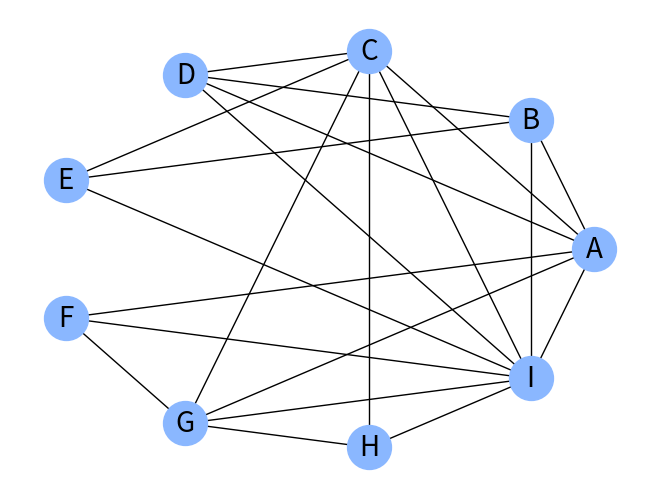
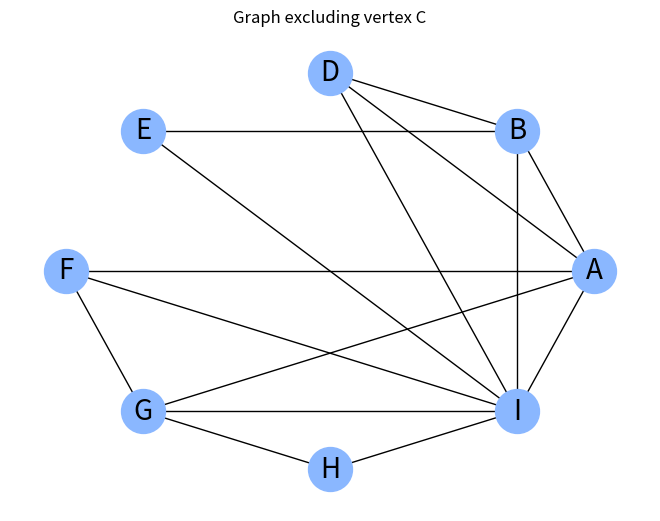
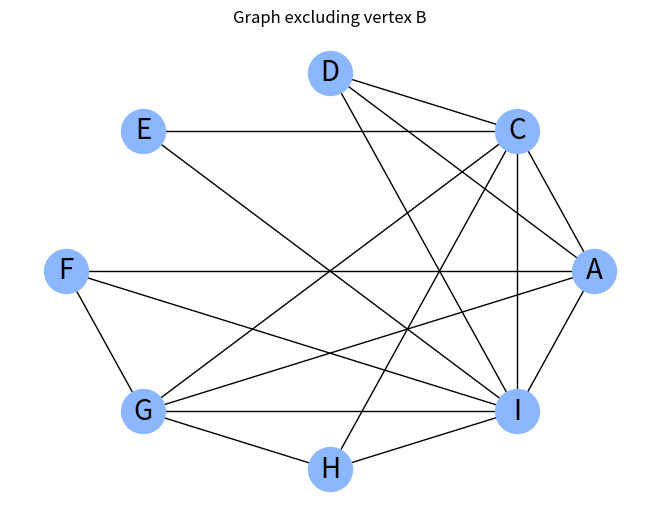
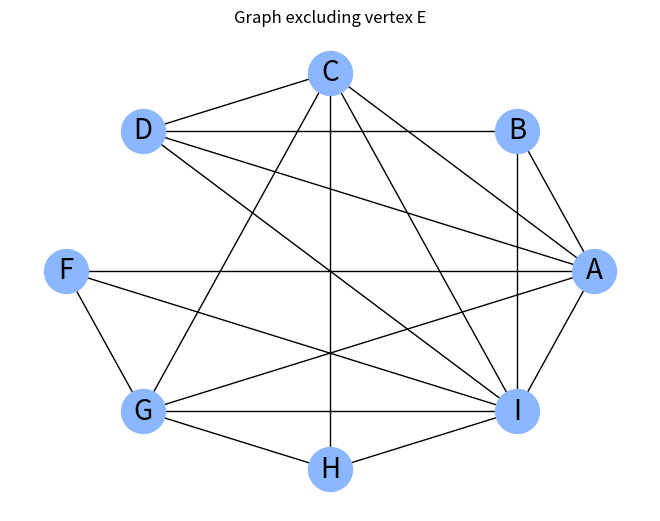
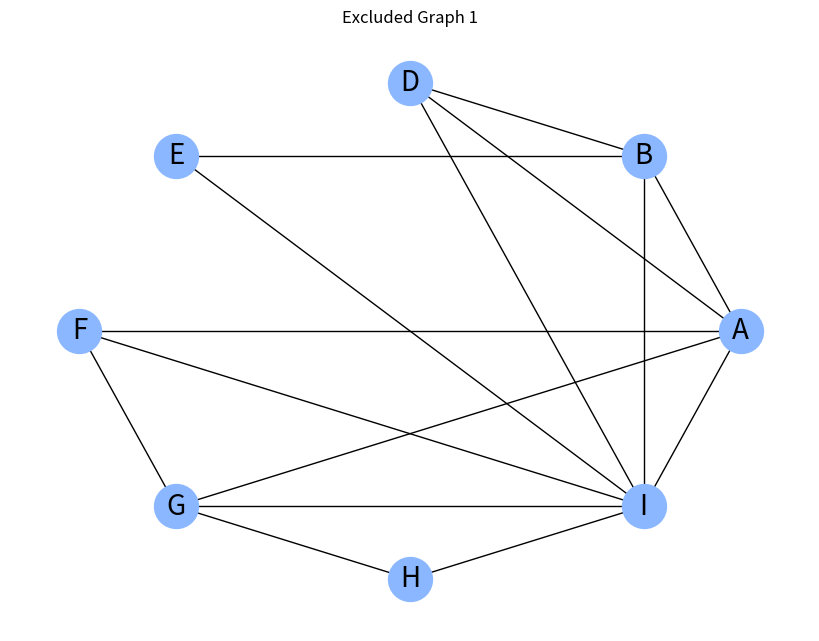
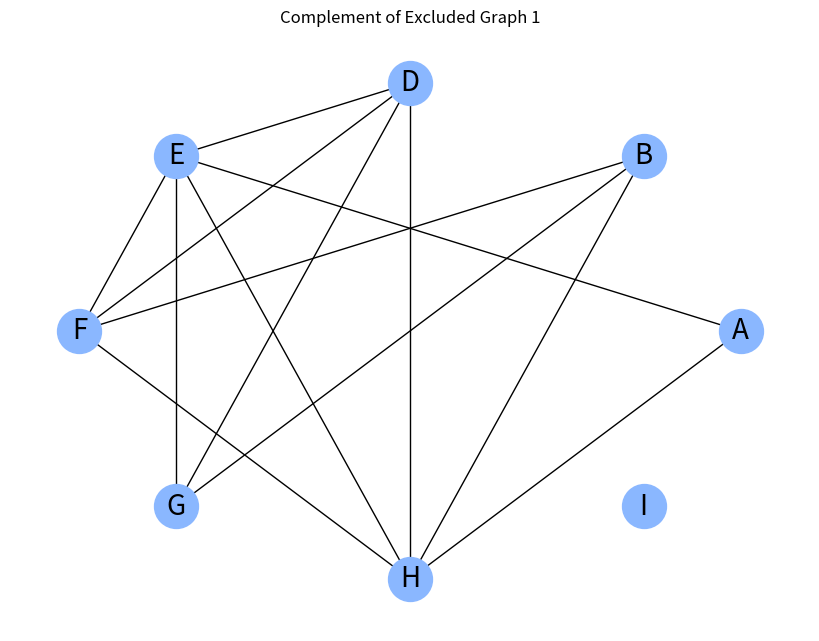
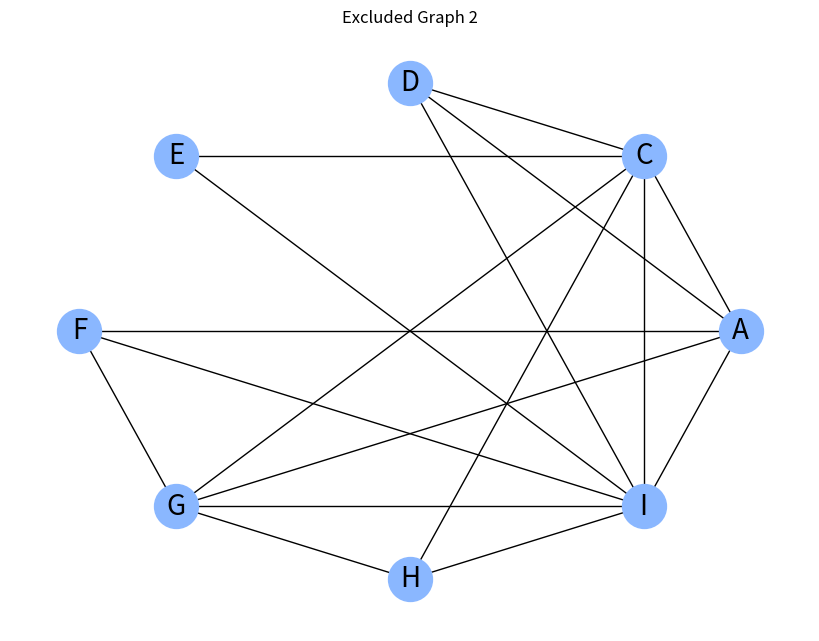
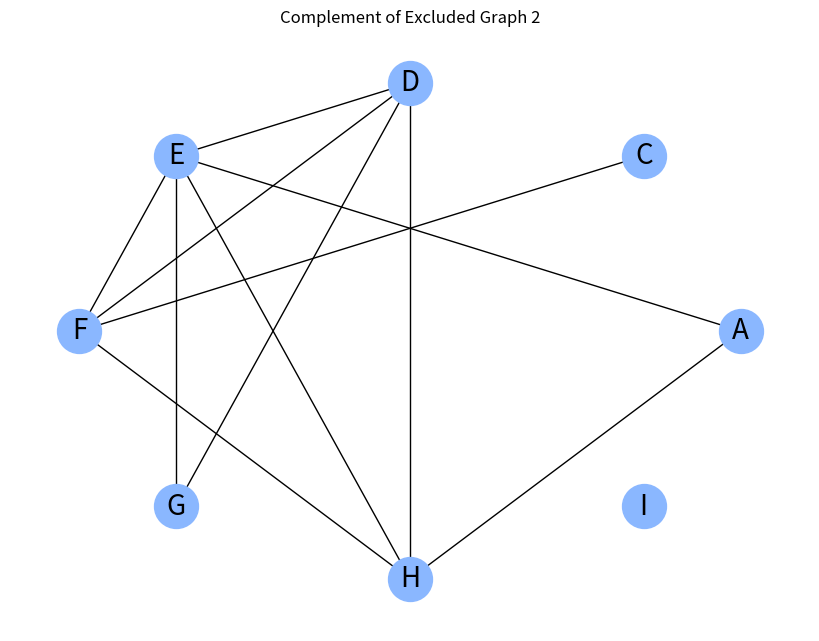
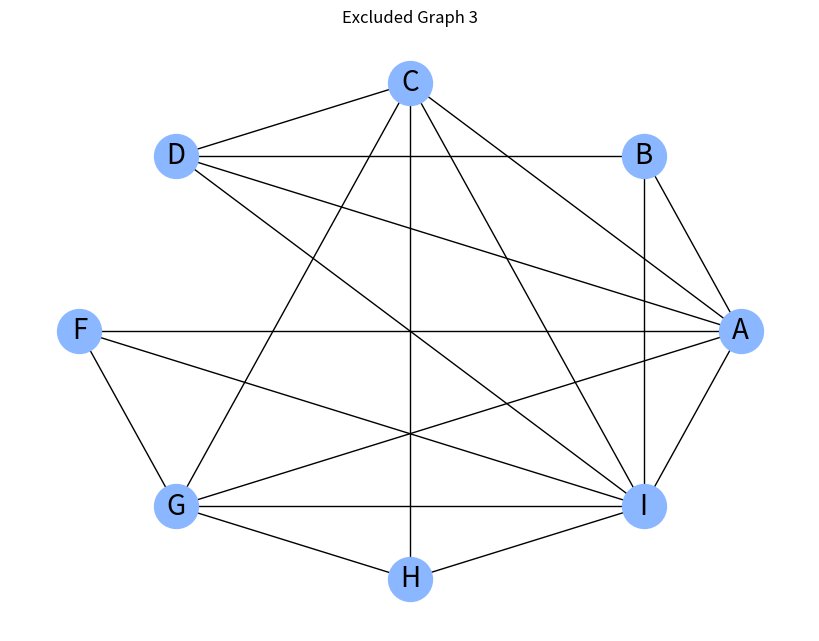
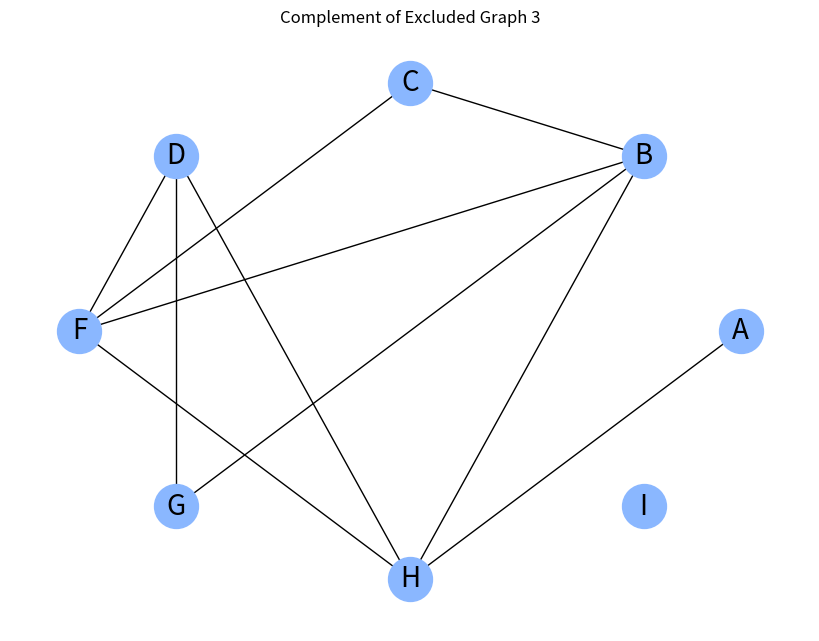

Write the Python code that produced these figures, in order.
import networkx as nx
import matplotlib.pyplot as plt

# Create graph
G = nx.Graph()

# Add nodes
nodes = ["A", "B", "C", "D", "E", "F", "G", "H", "I"]
for node in nodes:
    G.add_node(node)

# Add edges
edges = [
    ["A", "B"],
    ["A", "C"],
    ["A", "D"],
    ["A", "F"],
    ["A", "G"],
    ["A", "I"],
    ["B", "D"],
    ["B", "E"],
    ["B", "I"],
    ["C", "D"],
    ["C", "E"],
    ["C", "G"],
    ["C", "H"],
    ["C", "I"],
    ["D", "I"],
    ["E", "I"],
    ["F", "G"],
    ["F", "I"],
    ["G", "H"],
    ["G", "I"],
    ["H", "I"]
]
for edge in edges:
    G.add_edge(*edge)

# Draw the graph
nx.draw_circular(G, with_labels=True, font_size=20, node_size=1000, node_color="#8ab7ff")
plt.show()

from itertools import combinations

def find_c4_cycles(G):
    c4_cycles = set()
    
    # Check all combinations of 4 nodes
    for four_nodes in combinations(G.nodes, 4):
        subgraph = G.subgraph(four_nodes)
        # To be a C4, it must have exactly 4 edges and be connected
        if len(subgraph.edges) == 4 and nx.is_connected(subgraph):
            # Check if the degree of each node is 2
            if all(degree == 2 for node, degree in subgraph.degree()):
                c4_cycles.add(tuple(subgraph.nodes))
                
    return c4_cycles
    
c4_cycles = find_c4_cycles(G)
print("C4 cycles found:", c4_cycles)

# Finding overlapping vertices in c4_cycles
def find_overlapping_vertices(c4_cycles):
    vertex_count = {}
    
    # Count occurrences of each vertex across all c4_cycles
    for subgraph in c4_cycles:
        for vertex in subgraph:
            if vertex in vertex_count:
                vertex_count[vertex] += 1
            else:
                vertex_count[vertex] = 1
    
    # Find the maximum count of occurrences
    max_count = max(vertex_count.values(), default=0)
    
    # Overlapping vertices are all vertices with the maximum count
    overlapping_vertices = {v for v, count in vertex_count.items() if count == max_count}
    
    return overlapping_vertices

# Excluding each overlapping vertex and producing a new graph
def exclude_single_vertex(G, vertex):
    G_new = G.copy()
    G_new.remove_node(vertex)
    return G_new

# Draw the graphs
def draw_graph(G, title):
    pos = nx.spring_layout(G)  # Positioning for visualization
    plt.figure()
    nx.draw_circular(G, with_labels=True, font_size=20, node_size=1000, node_color="#8ab7ff")
    plt.title(title)
    plt.show()
    

# Overlapping vertices
overlapping_vertices = find_overlapping_vertices(c4_cycles)
print("Overlapping vertices:", overlapping_vertices)

excluded_graphs = []

# Exclude and visualize
for vertex in overlapping_vertices:
    G_excluded = exclude_single_vertex(G, vertex)
    draw_graph(G_excluded, f"Graph excluding vertex {vertex}")
    # List of graphs to check
    excluded_graphs.append(G_excluded)

# Creating the complements of the graphs
def complement_graph(G):
    # Create a complement graph
    G_complement = nx.complement(G)
    return G_complement

# Draw graph
def draw_graph(G, title="Graph"):
    plt.figure(figsize=(8, 6))
    nx.draw_circular(G, with_labels=True, font_size=20, node_size=1000, node_color="#8ab7ff")
    plt.title(title)
    plt.show()

# Check for forbidden subgraphs
def contains_forbidden_subgraph(G, forbidden_subgraph):
    for subgraph in nx.algorithms.isomorphism.GraphMatcher(G, forbidden_subgraph).subgraph_isomorphisms_iter():
        return True
    return False

# Define the forbidden structures
def sun():
    G_sun = nx.Graph()
    G_sun.add_edges_from([(1, 2), (1, 4), (2, 3), (2, 4), (2, 5), (3, 5), (4, 5), (4, 6), (5, 6)])
    return G_sun

def net():
    G_net = nx.Graph()
    G_net.add_edges_from([(1, 2), (2, 3), (2, 5), (3, 4), (3, 5), (5, 6)])
    return G_net

for i, G_excluded in enumerate(excluded_graphs):
    print(f"\nProcessing Excluded Graph {i + 1}")
    
    # Create the complement of the graph
    G_complement = complement_graph(G_excluded)
    
    # Draw the original graph and its complement
    draw_graph(G_excluded, f"Excluded Graph {i + 1}")
    draw_graph(G_complement, f"Complement of Excluded Graph {i + 1}")
    
    # Check for forbidden structures in the complement graph
    forbidden_structures = {'Sun': sun(), 'Net': net()}
    
    for name, structure in forbidden_structures.items():
        if contains_forbidden_subgraph(G_complement, structure):
            print(f"The complement graph contains a {name}.")
        else:
            print(f"The complement graph does not contain a {name}.")

# Identify the murderer vertex
def identify_murderer_vertex(G, vertices, forbidden_structures):
    for vertex in vertices:
        G_excluded = exclude_single_vertex(G, vertex)
        G_complement = complement_graph(G_excluded)

        # Check for forbidden structures in the complement graph
        contains_any_forbidden = any(
            contains_forbidden_subgraph(G_complement, structure)
            for structure in forbidden_structures.values()
        )
        
        if not contains_any_forbidden:
            return vertex, G_excluded, G_complement  # Found the murderer vertex

    return None, None, None  # No valid vertex found

# Identify the murderer vertex
murderer_vertex, G_excluded, G_complement = identify_murderer_vertex(G, overlapping_vertices, forbidden_structures)

if murderer_vertex is not None:
    print(f"The murderer vertex is {murderer_vertex}.")
    print(f"The graph without vertex {murderer_vertex} and its complement do not contain any forbidden structures.")

else:
    print("There is no murderer vertex. The removal of no single vertes results in a graph complement with no forbidden structures.")
